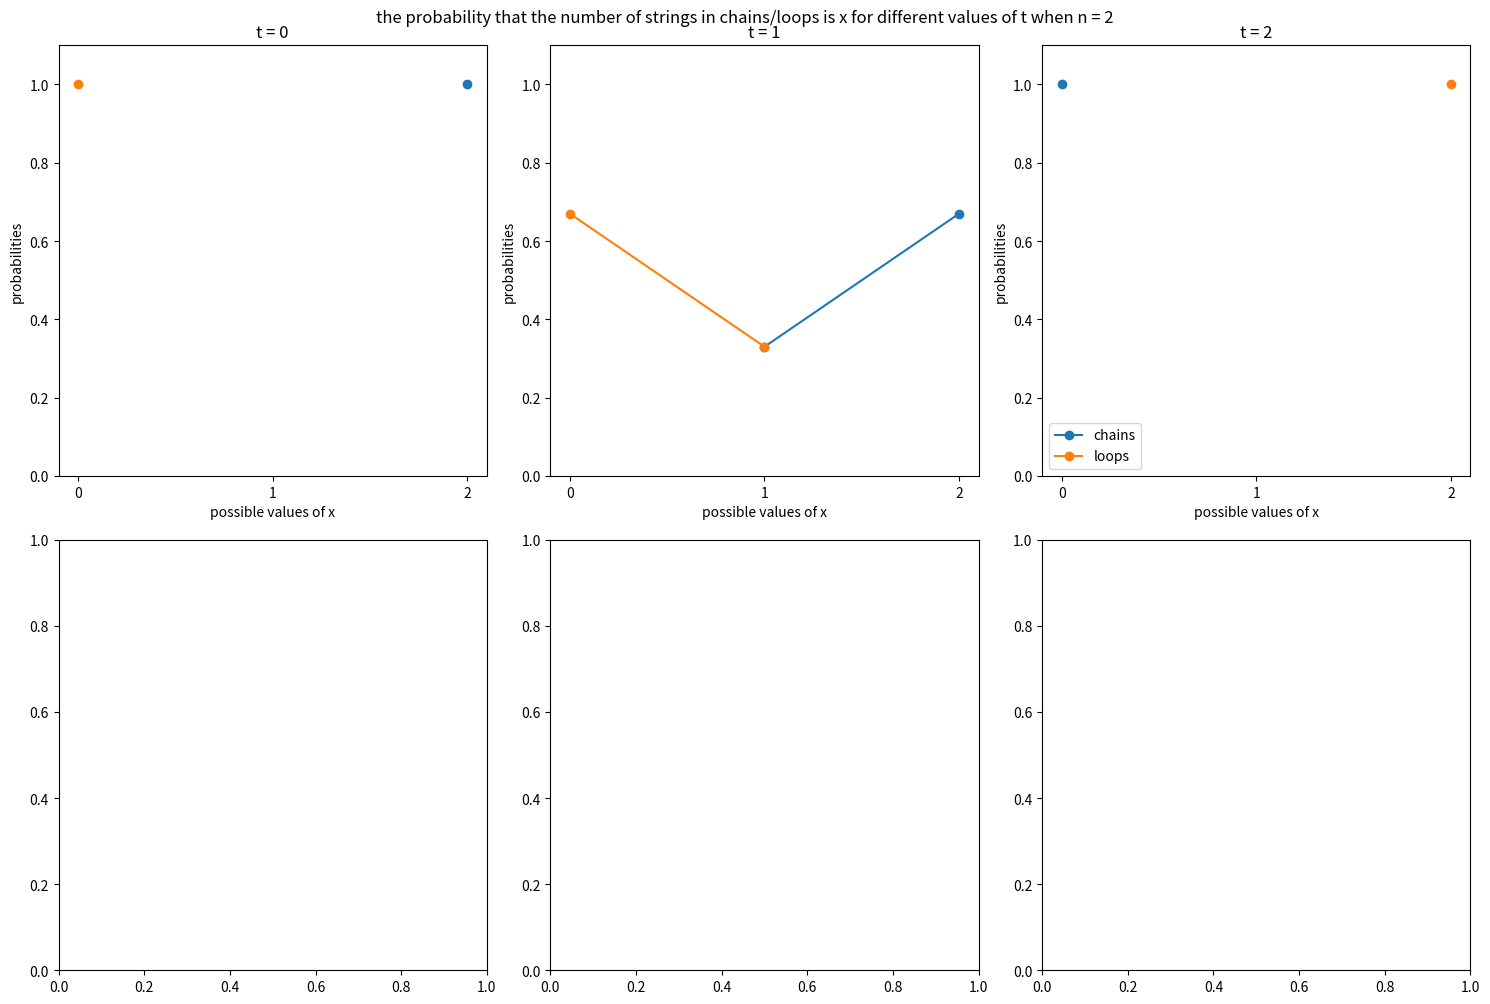

Python code for this plot:
# -*- coding: utf-8 -*-
"""
Created on Mon Mar 25 22:50:28 2024

[redacted]
"""

import random
import matplotlib.pyplot as plt
import collections


def find_amount(array):
    total_elements = 0
    for subarray in array:
        total_elements += len(subarray)

    return (total_elements)


def find_chain(chain, to_find):
    for sublist in chain:
        if to_find in sublist:
            return chain.index(sublist)

def tying_two_ends(n,t):

    loops = []
    chains = [[i] for i in range(1,n+1)]

    
    ends = []
    #print("chains at t=0: " + str(chains))
    #print('loops at t=0: ' + str(loops))
    for i in range(1,n+1):
        ends.append(str(i)+"A")
        ends.append(str(i)+"B")
        
    for i in range(1,t+1):
       if  len(chains)==0:
           loops.append(chains)
           ends = []
           break
                         
       end_1, end_2 = random.sample(ends,2)
       #print(end_1)
       #print(end_2)
       end_1_chain_index= find_chain(chains,int(end_1[:-1])) 
       end_2_chain_index= find_chain(chains,int(end_2[:-1]))
       end_1_chain = chains[end_1_chain_index]
       end_2_chain = chains[end_2_chain_index]
       if end_1_chain_index == end_2_chain_index:
           loops.append(end_1_chain)
           chains.remove(end_1_chain)
       else:
           new_chain= end_1_chain+(end_2_chain)
           chains.append(new_chain)
           chains.remove(end_1_chain)
           chains.remove(end_2_chain)
           
       ends.remove(end_1)
       ends.remove(end_2)


       #print("chains at t= " + str(i)+": " + str(chains))
       #print("loops at t= " + str(i)+": " + str(loops))
       
    return loops, chains

######################################################################################################       
    
def frequencies(num_of_strings_in_chains, num_of_strings_in_loops):
    freqs_chains = collections.Counter(num_of_strings_in_chains)
    freqs_loops = collections.Counter(num_of_strings_in_loops)

    #print(freqs_chains)
    #print(freqs_loops)

    props_chains= []
    props_loops =[]


    for (key, value) in freqs_chains.items():
        props_chains.append([int(key), int(value)/x])
        
    for (key, value) in freqs_loops.items():
        props_loops.append([int(key), int(value)/x])
        
        
    #print(props_chains)
    #print(props_loops)
    props_chains = sorted(props_chains, key=lambda x: x[0])
    
    props_loops = sorted(props_loops, key=lambda x: x[0])
    
    return props_chains, props_loops
 ##################################################################################################   


n = 2
#ts = [1,15,25,40,49,50]
ts = [0,1,2]
#tying_two_ends(n,t)
avgs_chains = []
avgs_loops = []

no_of_loops = []
pos = 1

fig, axes = plt.subplots(nrows=2, ncols=3, figsize=(15, 10))

for t in ts:
    x = 10000
    
    num_of_strings_in_chains=[]
    num_of_strings_in_loops=[]
    
    for j in range(1,x+1):
        loops, chains = tying_two_ends(n,t)
    
        num_of_strings_in_chains.append(find_amount(chains))
        num_of_strings_in_loops.append(find_amount(loops))
        
        
    

    x_values = [i for i in range(0,n+1)]
    
    proportions_of_chains, proportions_of_loops = frequencies(num_of_strings_in_chains, num_of_strings_in_loops)

   
    plt.subplot(2, 3, pos)
    plt.plot([i[0] for i in proportions_of_chains],[i[1] for i in proportions_of_chains], marker = 'o', label = 'chains')
    plt.plot([i[0] for i in proportions_of_loops], [i[1] for i in proportions_of_loops], marker = 'o', label = 'loops')
    print([i[1] for i in proportions_of_chains])
    plt.xlabel("possible values of x")
    plt.ylabel("probabilities")
    plt.title("t = "+str(t))
    plt.xticks(x_values)
    plt.ylim(0,1.1)
 
    pos += 1
 
  
    
fig.tight_layout()

plt.suptitle('the probability that the number of strings in chains/loops is x for different values of t when n = '+str(n), y = 1)

plt.legend()
plt.show()
    